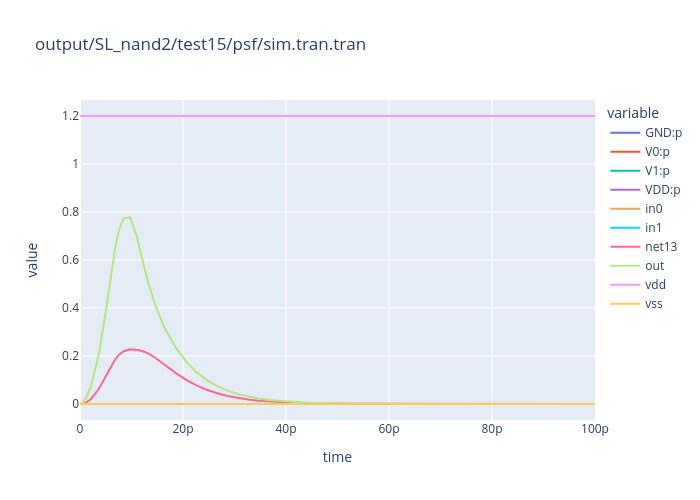

Source data for this figure (header and first rows):
time, GND:p, V0:p, V1:p, VDD:p, in0, in1, net13, out, vdd, vss
0.0, 2.170367324928983e-10, -7.657574485775169e-11, -7.657574584620934e-11, -6.388557615303578e-11, 1.2, 1.2, 3.706476565175914e-07, 6.999538919529706e-07, 1.2, 0.0
1e-13, 2.62841791628885e-07, 3.452763443729822e-06, 1.13979751643405e-06, -4.855402751792758e-06, 1.2, 1.2, 7.06451239241909e-05, 0.0003745, 1.2, 0.0
3e-13, 1.019004214391829e-06, 1.018931316668316e-05, 3.46217400177867e-06, -1.467049138285063e-05, 1.2, 1.2, 0.0005273, 0.002549, 1.2, 0.0
7e-13, 2.999213966097456e-06, 2.331180958289966e-05, 8.162549974282264e-06, -3.447357352328198e-05, 1.2, 1.2, 0.002129, 0.00963, 1.2, 0.0
1.246165586272882e-12, 7.218433894337341e-06, 4.011313981031278e-05, 1.464747686410443e-05, -6.197905056875151e-05, 1.2, 1.2, 0.006717, 0.02767, 1.2, 0.0
2.1287377026735e-12, 1.757013063955319e-05, 6.473050593100474e-05, 2.482506032212161e-05, -0.0001071, 1.2, 1.2, 0.02054, 0.07518, 1.2, 0.0
3.606825634014548e-12, 4.272202360494023e-05, 9.96969625669238e-05, 4.028833418554036e-05, -0.0001827, 1.2, 1.2, 0.06108, 0.2017, 1.2, 0.0
5e-12, 7.09567015179833e-05, 0.0001224, 5.406156738979485e-05, -0.0002475, 1.2, 1.2, 0.1161, 0.3833, 1.2, 0.0
5.5e-12, 7.943933384918333e-05, 0.000114, 5.281871976989914e-05, -0.0002462, 1.2, 1.2, 0.1374, 0.4616, 1.2, 0.0
5.999999999999999e-12, 8.632520756353127e-05, 0.0001035, 5.111720359352481e-05, -0.000241, 1.2, 1.2, 0.1578, 0.5418, 1.2, 0.0
6.343082177967855e-12, 9.043993411369477e-05, 9.35434792680218e-05, 4.511212907701838e-05, -0.0002291, 1.2, 1.2, 0.1701, 0.5899, 1.2, 0.0
6.862581976269138e-12, 9.485149253000005e-05, 7.491803528133944e-05, 3.596858528147735e-05, -0.0002057, 1.2, 1.2, 0.1871, 0.6557, 1.2, 0.0
7.636119092096588e-12, 9.941291956785919e-05, 5.046923080063647e-05, 2.392522497683253e-05, -0.0001738, 1.2, 1.2, 0.2063, 0.7285, 1.2, 0.0
8.418209049361223e-12, 0.0001016, 2.61902304589023e-05, 1.241419116076795e-05, -0.0001402, 1.2, 1.2, 0.2189, 0.7722, 1.2, 0.0
9.709104524680612e-12, 0.0001026, -9.590231160187847e-06, -4.260427138179711e-06, -8.870024091923012e-05, 1.2, 1.2, 0.2282, 0.778, 1.2, 0.0
1.1e-11, 0.0001001, -4.496693155899117e-05, -2.030291560149847e-05, -3.483300892445753e-05, 1.2, 1.2, 0.2268, 0.7, 1.2, 0.0
1.152887320496257e-11, 9.90751453019836e-05, -4.46700538342637e-05, -2.013803077380943e-05, -3.426706069390962e-05, 1.2, 1.2, 0.224, 0.6514, 1.2, 0.0
1.257216834891639e-11, 9.561699732946787e-05, -4.551507912517471e-05, -2.01614320382707e-05, -2.994048616602223e-05, 1.2, 1.2, 0.2167, 0.5594, 1.2, 0.0
1.332207831045507e-11, 9.226917285017235e-05, -4.54933629923699e-05, -1.974170957194094e-05, -2.703410028586281e-05, 1.2, 1.2, 0.2093, 0.4992, 1.2, 0.0
1.478776572079198e-11, 8.363763547808525e-05, -4.566899207241232e-05, -1.85859045699792e-05, -1.938273883569265e-05, 1.2, 1.2, 0.1895, 0.401, 1.2, 0.0
1.661747632301258e-11, 7.178568829903627e-05, -4.07933712554431e-05, -1.648593111076865e-05, -1.450638593282603e-05, 1.2, 1.2, 0.16, 0.3089, 1.2, 0.0
1.861747632301258e-11, 5.876837279320869e-05, -3.404341403149726e-05, -1.437419886088757e-05, -1.035075990082233e-05, 1.2, 1.2, 0.1284, 0.2333, 1.2, 0.0
2.061747632301258e-11, 4.700370855197488e-05, -2.715478255354427e-05, -1.172135987299287e-05, -8.127566125439139e-06, 1.2, 1.2, 0.1006, 0.1761, 1.2, 0.0
2.261747632301258e-11, 3.680264479976105e-05, -2.141985771297848e-05, -9.618644372201718e-06, -5.764142714579431e-06, 1.2, 1.2, 0.07742, 0.1324, 1.2, 0.0
2.461747632301258e-11, 2.846251907207923e-05, -1.63977572749829e-05, -7.374321909196787e-06, -4.690439887901064e-06, 1.2, 1.2, 0.05892, 0.09928, 1.2, 0.0
2.661747632301258e-11, 2.169272436481254e-05, -1.264379563933631e-05, -5.887148151836843e-06, -3.16178057363678e-06, 1.2, 1.2, 0.04446, 0.07419, 1.2, 0.0
2.861747632301258e-11, 1.646390683974671e-05, -9.435085217994127e-06, -4.30965526100059e-06, -2.719166360755243e-06, 1.2, 1.2, 0.03336, 0.05529, 1.2, 0.0
3.061747632301258e-11, 1.23450676323604e-05, -7.225727117786635e-06, -3.446294869173879e-06, -1.673045645396312e-06, 1.2, 1.2, 0.02492, 0.04112, 1.2, 0.0
3.261747632301258e-11, 9.283124937855203e-06, -5.277074171490598e-06, -2.406826677387316e-06, -1.599224088980867e-06, 1.2, 1.2, 0.01856, 0.03053, 1.2, 0.0
3.461747632301258e-11, 6.885569711523122e-06, -4.066803354336624e-06, -1.985044773314008e-06, -8.337215838689124e-07, 1.2, 1.2, 0.01379, 0.02264, 1.2, 0.0
3.661747632301258e-11, 5.163766394845336e-06, -2.894897137217669e-06, -1.296601716339258e-06, -9.722675412916609e-07, 1.2, 1.2, 0.01023, 0.01677, 1.2, 0.0
3.861747632301258e-11, 3.794768826696746e-06, -2.280156881003411e-06, -1.147957884542147e-06, -3.666540611481532e-07, 1.2, 1.2, 0.007582, 0.01241, 1.2, 0.0
4.061747632301258e-11, 2.854278923501135e-06, -1.560287406573531e-06, -6.689419161957006e-07, -6.250496007346142e-07, 1.2, 1.2, 0.005613, 0.009181, 1.2, 0.0
4.261747632301258e-11, 2.074351767175497e-06, -1.286175282352179e-06, -6.792224039367665e-07, -1.089540808847083e-07, 1.2, 1.2, 0.004153, 0.006789, 1.2, 0.0
4.461747632301258e-11, 1.575568018756613e-06, -8.216212524341229e-07, -3.199201740843018e-07, -4.340265922398155e-07, 1.2, 1.2, 0.003071, 0.005018, 1.2, 0.0
4.661747632301258e-11, 1.125523549636639e-06, -7.381342892491015e-07, -4.199001020754879e-07, 3.251084169022761e-08, 1.2, 1.2, 0.002271, 0.003709, 1.2, 0.0
4.861747632301257e-11, 8.723847706126942e-07, -4.154988009744642e-07, -1.275495015869658e-07, -3.293364680537581e-07, 1.2, 1.2, 0.001678, 0.002741, 1.2, 0.0
5.061747632301257e-11, 6.048628384772351e-07, -4.374462729044513e-07, -2.773618302951482e-07, 1.099452647247494e-07, 1.2, 1.2, 0.00124, 0.002025, 1.2, 0.0
5.261747632301257e-11, 4.871285819934993e-07, -1.93018816864069e-07, -2.202550512379455e-08, -2.720842600074789e-07, 1.2, 1.2, 0.0009164, 0.001496, 1.2, 0.0
5.461747632301257e-11, 3.199387545160437e-07, -2.72912234128726e-07, -1.99289674753019e-07, 1.522631543674361e-07, 1.2, 1.2, 0.0006771, 0.001105, 1.2, 0.0
5.661747632301257e-11, 2.764842892909085e-07, -7.138188884431007e-08, 3.570940243276453e-08, -2.408118028806641e-07, 1.2, 1.2, 0.0005003, 0.0008166, 1.2, 0.0
5.861747632301257e-11, 1.642515934567162e-07, -1.830120575358106e-07, -1.566089979690636e-07, 1.753694620495675e-07, 1.2, 1.2, 0.0003696, 0.0006034, 1.2, 0.0
6.061747632301258e-11, 1.614389125856469e-07, -4.950854650336626e-09, 6.725318824839029e-08, -2.237412461851099e-07, 1.2, 1.2, 0.0002731, 0.0004458, 1.2, 0.0
6.261747632301258e-11, 7.925109246515565e-08, -1.339304279911732e-07, -1.333004661069335e-07, 1.879798016337101e-07, 1.2, 1.2, 0.0002018, 0.0003295, 1.2, 0.0
6.461747632301259e-11, 9.864370626552104e-08, 3.130855800404346e-08, 8.447409139811939e-08, -2.144263556686597e-07, 1.2, 1.2, 0.0001492, 0.0002435, 1.2, 0.0
6.66174763230126e-11, 3.286406340355271e-08, -1.071456248632513e-07, -1.205785490851096e-07, 1.948601105462174e-07, 1.2, 1.2, 0.0001103, 0.00018, 1.2, 0.0
6.86174763230126e-11, 6.437948859604911e-08, 5.10933263127439e-08, 9.387168005931585e-08, -2.093444949697351e-07, 1.2, 1.2, 8.153072683875283e-05, 0.0001331, 1.2, 0.0
7.061747632301261e-11, 7.555585617849411e-09, -9.253210346963302e-08, -1.136370045535416e-07, 1.986135224067347e-07, 1.2, 1.2, 6.031179853623106e-05, 9.851630515646028e-05, 1.2, 0.0
7.261747632301261e-11, 4.568656830135246e-08, 6.188689486323371e-08, 9.899885260542399e-08, -2.065723157710944e-07, 1.2, 1.2, 4.464016152673792e-05, 7.294174053834208e-05, 1.2, 0.0
7.461747632301262e-11, -6.250732908844146e-09, -8.456014397402791e-08, -1.098500808035399e-07, 2.00660957687388e-07, 1.2, 1.2, 3.306571663472602e-05, 5.405358991300152e-05, 1.2, 0.0
7.661747632301263e-11, 3.5489602882508e-08, 6.777475683387484e-08, 1.017958073965792e-07, -2.050601671146967e-07, 1.2, 1.2, 2.451736841871064e-05, 4.010378738775362e-05, 1.2, 0.0
7.861747632301263e-11, -1.378183152223449e-08, -8.021159241584342e-08, -1.077843337658924e-07, 2.017777577061388e-07, 1.2, 1.2, 1.820399538907849e-05, 2.980123606246264e-05, 1.2, 0.0
8.061747632301264e-11, 2.99274677620243e-08, 7.098640187670001e-08, 1.033214876220571e-07, -2.042353572622993e-07, 1.2, 1.2, 1.354128288874265e-05, 2.219236693966469e-05, 1.2, 0.0
8.261747632301264e-11, -1.788974836075892e-08, -7.783963199266004e-08, -1.06657536011539e-07, 2.023869163666928e-07, 1.2, 1.2, 1.009767015503888e-05, 1.657290922648962e-05, 1.2, 0.0
8.461747632301265e-11, 2.689358029934786e-08, 7.27382042391742e-08, 1.041536834421537e-07, -2.037854679827359e-07, 1.2, 1.2, 7.554421348480904e-06, 1.242271963045008e-05, 1.2, 0.0
8.661747632301266e-11, -2.013040652112259e-08, -7.654584991355204e-08, -1.060429213048603e-07, 2.027191777420286e-07, 1.2, 1.2, 5.676131702796859e-06, 9.35764606025788e-06, 1.2, 0.0
8.861747632301266e-11, 2.523876130776501e-08, 7.369371578159785e-08, 1.046076028848849e-07, -2.035400799768497e-07, 1.2, 1.2, 4.2889426040709e-06, 7.093974301320117e-06, 1.2, 0.0
9.061747632301267e-11, -2.135255639761465e-08, -7.584016660075228e-08, -1.057076831396272e-07, 2.029004061408131e-07, 1.2, 1.2, 3.264451202583918e-06, 5.422169013481711e-06, 1.2, 0.0
9.261747632301267e-11, 2.433615625510575e-08, 7.42148902036934e-08, 1.048551895570412e-07, -2.034062360184424e-07, 1.2, 1.2, 2.507826294596018e-06, 4.187479643047037e-06, 1.2, 0.0
9.461747632301268e-11, -2.201916444277273e-08, -7.545525956510118e-08, -1.055248308366321e-07, 2.029992548474334e-07, 1.2, 1.2, 1.949031047147726e-06, 3.275616722422526e-06, 1.2, 0.0
... 3 more rows
